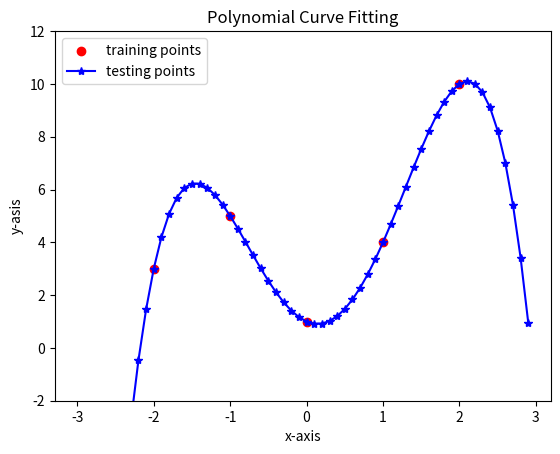

Recreate this plot in Python.
#Exercise 3:
import numpy as np
import matplotlib.pyplot as plt

def predictions(coefficients, exponents, x):
    num = 0
    for i in range(len(exponents)):
        num += coefficients[i] * x ** exponents[i]
    return num

x = np.array([-2, -1, 0, 1, 2])
y = np.array([3, 5, 1, 4, 10])

A = np.zeros((len(x), len(x)))
B = y
for i in range(len(x)):
    for j in range(len(x)):
        A[i][j] = x[i] ** j
coefficients = np.matmul(np.linalg.inv(A), B)
print('Coefficients:', [f'{i:.5f}' for i in coefficients])
exponents = np.array([i for i in range(len(coefficients))])
testing_points = np.arange(-3, 3, 0.1)
model = np.array(())
for i in range(len(testing_points)):
    model = np.append(model, predictions(coefficients, exponents, testing_points[i]))

plt.scatter(x, y, label = 'training points', color = 'r')
plt.plot(testing_points, model, label = 'testing points', color = 'blue', marker = '*')
plt.title('Polynomial Curve Fitting')
plt.xlabel('x-axis')
plt.ylabel('y-asis')
plt.ylim(-2, 12)
plt.legend()
plt.show()